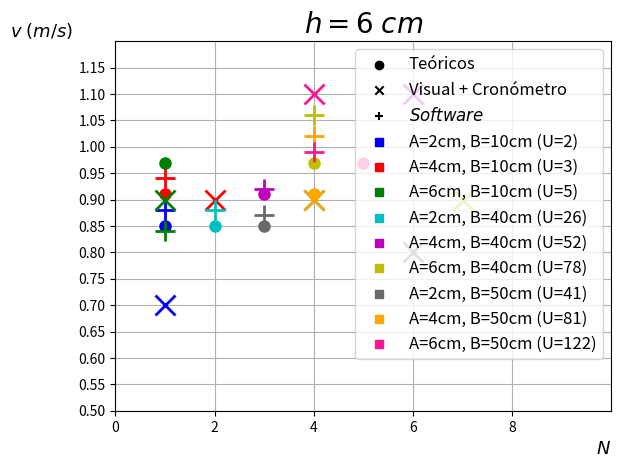

Reproduce this figure in Python.
import numpy as np
from numpy import *
import math
import matplotlib.pyplot as plt

#Valores teóricos

N_teo_A1B1=1
N_teo_A2B1=1
N_teo_A3B1=1
N_teo_A1B2=2
N_teo_A2B2=3
N_teo_A3B2=4
N_teo_A1B3=3
N_teo_A2B3=4
N_teo_A3B3=5


v_teo_A1=0.85
Erro_v_teo_A1=0.01
v_teo_A2=0.91
Erro_v_teo_A2=0.01
v_teo_A3=0.97
Erro_v_teo_A3=0.01

N_teo_h1=[N_teo_A1B1, N_teo_A2B1, N_teo_A3B1, N_teo_A1B2, N_teo_A2B2, N_teo_A3B2, N_teo_A1B3, N_teo_A2B3, N_teo_A3B3]
v_teo_h1=[v_teo_A1, v_teo_A2, v_teo_A3, v_teo_A1, v_teo_A2, v_teo_A3, v_teo_A1, v_teo_A2, v_teo_A3]
Erro_v_teo_h1=[Erro_v_teo_A1, Erro_v_teo_A2, Erro_v_teo_A3, Erro_v_teo_A1, Erro_v_teo_A2, Erro_v_teo_A3, Erro_v_teo_A1, Erro_v_teo_A2, Erro_v_teo_A3]


#Valores visuais+cronómetro

N_vis_A1B1=1
N_vis_A2B1=2
N_vis_A3B1=1
N_vis_A1B2=4
N_vis_A2B2=6
N_vis_A3B2=7
N_vis_A1B3=6
N_vis_A2B3=4
N_vis_A3B3=4


v_crono_A1B1=0.7
Erro_v_crono_A1B1=0.1
v_crono_A2B1=0.9
Erro_v_crono_A2B1=0.2
v_crono_A3B1=0.9
Erro_v_crono_A3B1=0.2
v_crono_A1B2=0.9
Erro_v_crono_A1B2=0.2
v_crono_A2B2=1.1
Erro_v_crono_A2B2=0.2
v_crono_A3B2=0.9
Erro_v_crono_A3B2=0.2
v_crono_A1B3=0.8
Erro_v_crono_A1B3=0.1
v_crono_A2B3=0.9
Erro_v_crono_A2B3=0.2
v_crono_A3B3=1.1
Erro_v_crono_A3B3=0.2

N_vis_h1=[N_vis_A1B1, N_vis_A2B1, N_vis_A3B1, N_vis_A1B2, N_vis_A2B2, N_vis_A3B2, N_vis_A1B3, N_vis_A2B3, N_vis_A3B3]
v_crono_h1=[v_crono_A1B1, v_crono_A2B1, v_crono_A3B1, v_crono_A1B2, v_crono_A2B2, v_crono_A3B2, v_crono_A1B3, v_crono_A2B3, v_crono_A3B3]
Erro_v_crono_h1=[Erro_v_crono_A1B1, Erro_v_crono_A2B1, Erro_v_crono_A3B1, Erro_v_crono_A1B2, Erro_v_crono_A2B2, Erro_v_crono_A3B2, Erro_v_crono_A1B3, Erro_v_crono_A2B3, Erro_v_crono_A3B3]


#Valores software

N_soft_A1B1=1
N_soft_A2B1=1
N_soft_A3B1=1
N_soft_A1B2=2
N_soft_A2B2=3
N_soft_A3B2=4
N_soft_A1B3=3
N_soft_A2B3=4
N_soft_A3B3=4

v_soft_A1B1=0.88
Erro_v_soft_A1B1=0.02
v_soft_A2B1=0.94
Erro_v_soft_A2B1=0.05
v_soft_A3B1=0.84
Erro_v_soft_A3B1=0.02
v_soft_A1B2=0.88
Erro_v_soft_A1B2=0.02
v_soft_A2B2=0.92
Erro_v_soft_A2B2=0.03
v_soft_A3B2=1.06
Erro_v_soft_A3B2=0.03
v_soft_A1B3=0.87
Erro_v_soft_A1B3=0.03
v_soft_A2B3=1.02
Erro_v_soft_A2B3=0.05
v_soft_A3B3=0.99
Erro_v_soft_A3B3=0.01

plt.plot(N_teo_A1B1, v_teo_A1, c='b', marker='o', markersize=8)
plt.plot(N_vis_A1B1, v_crono_A1B1, c='b', marker='x', markersize=15, mew=2)
plt.plot(N_soft_A1B1, v_soft_A1B1, c='b', marker='+', markersize=15, mew=2)
plt.plot(N_teo_A2B1, v_teo_A2, c='r', marker='o', markersize=8)
plt.plot(N_vis_A2B1, v_crono_A2B1, c='r', marker='x', markersize=15, mew=2)
plt.plot(N_soft_A2B1, v_soft_A2B1, c='r', marker='+', markersize=15, mew=2)
plt.plot(N_teo_A3B1, v_teo_A3, c='g', marker='o', markersize=8)
plt.plot(N_vis_A3B1, v_crono_A3B1, c='g', marker='x', markersize=15, mew=2)
plt.plot(N_soft_A3B1, v_soft_A3B1, c='g', marker='+', markersize=15, mew=2)

plt.plot(N_teo_A1B2, v_teo_A1, c='c', marker='o', markersize=8)
plt.plot(N_vis_A1B2, v_crono_A1B2, c='c', marker='x', markersize=15, mew=2)
plt.plot(N_soft_A1B2, v_soft_A1B2, c='c', marker='+', markersize=15, mew=2)
plt.plot(N_teo_A2B2, v_teo_A2, c='m', marker='o', markersize=8)
plt.plot(N_vis_A2B2, v_crono_A2B2, c='m', marker='x', markersize=15, mew=2)
plt.plot(N_soft_A2B2, v_soft_A2B2, c='m', marker='+', markersize=15, mew=2)
plt.plot(N_teo_A3B2, v_teo_A3, c='y', marker='o', markersize=8)
plt.plot(N_vis_A3B2, v_crono_A3B2, c='y', marker='x', markersize=15, mew=2)
plt.plot(N_soft_A3B2, v_soft_A3B2, c='y', marker='+', markersize=15, mew=2)

plt.plot(N_teo_A1B3, v_teo_A1, c='dimgray', marker='o', markersize=8)
plt.plot(N_vis_A1B3, v_crono_A1B3, c='dimgray', marker='x', markersize=15, mew=2)
plt.plot(N_soft_A1B3, v_soft_A1B3, c='dimgray', marker='+', markersize=15, mew=2)
plt.plot(N_teo_A2B3, v_teo_A2, c='orange', marker='o', markersize=8)
plt.plot(N_vis_A2B3, v_crono_A2B3, c='orange', marker='x', markersize=15, mew=2)
plt.plot(N_soft_A2B3, v_soft_A2B3, c='orange', marker='+', markersize=15, mew=2)
plt.plot(N_teo_A3B3, v_teo_A3, c='deeppink', marker='o', markersize=8)
plt.plot(N_vis_A3B3, v_crono_A3B3, c='deeppink', marker='x', markersize=15, mew=2)
plt.plot(N_soft_A3B3, v_soft_A3B3, c='deeppink', marker='+', markersize=15, mew=2)

label_teo_x=-1
label_teo_y=-1
plt.scatter(label_teo_x, label_teo_y, c='k', marker='o', label='Teóricos')
plt.scatter(label_teo_x, label_teo_y, c='k', marker='x', label='Visual + Cronómetro')
plt.scatter(label_teo_x, label_teo_y, c='k', marker='+', label=r'$\it{Software}$')
plt.scatter(label_teo_x, label_teo_y, c='b', marker='s', label='A=2cm, B=10cm (U=2)')
plt.scatter(label_teo_x, label_teo_y, c='r', marker='s', label='A=4cm, B=10cm (U=3)')
plt.scatter(label_teo_x, label_teo_y, c='g', marker='s', label='A=6cm, B=10cm (U=5)')
plt.scatter(label_teo_x, label_teo_y, c='c', marker='s', label='A=2cm, B=40cm (U=26)')
plt.scatter(label_teo_x, label_teo_y, c='m', marker='s', label='A=4cm, B=40cm (U=52)')
plt.scatter(label_teo_x, label_teo_y, c='y', marker='s', label='A=6cm, B=40cm (U=78)')
plt.scatter(label_teo_x, label_teo_y, c='dimgray', marker='s', label='A=2cm, B=50cm (U=41)')
plt.scatter(label_teo_x, label_teo_y, c='orange', marker='s', label='A=4cm, B=50cm (U=81)')
plt.scatter(label_teo_x, label_teo_y, c='deeppink', marker='s', label='A=6cm, B=50cm (U=122)')
plt.xlim(0, 10)
plt.ylim(0.5, 1.2)

plt.xlabel(r'$N$', fontsize=13, loc='right')
plt.ylabel(r'$v\;(m/s)$', fontsize=13, rotation='horizontal', loc='top')
plt.xticks(np.arange(0, 10, 2))
plt.yticks(np.arange(0.5, 1.2, 0.05))
plt.title(r'$h=6\;cm$', fontsize=20)
plt.legend(loc='best', shadow=False, fontsize='large')
plt.grid()
plt.show()